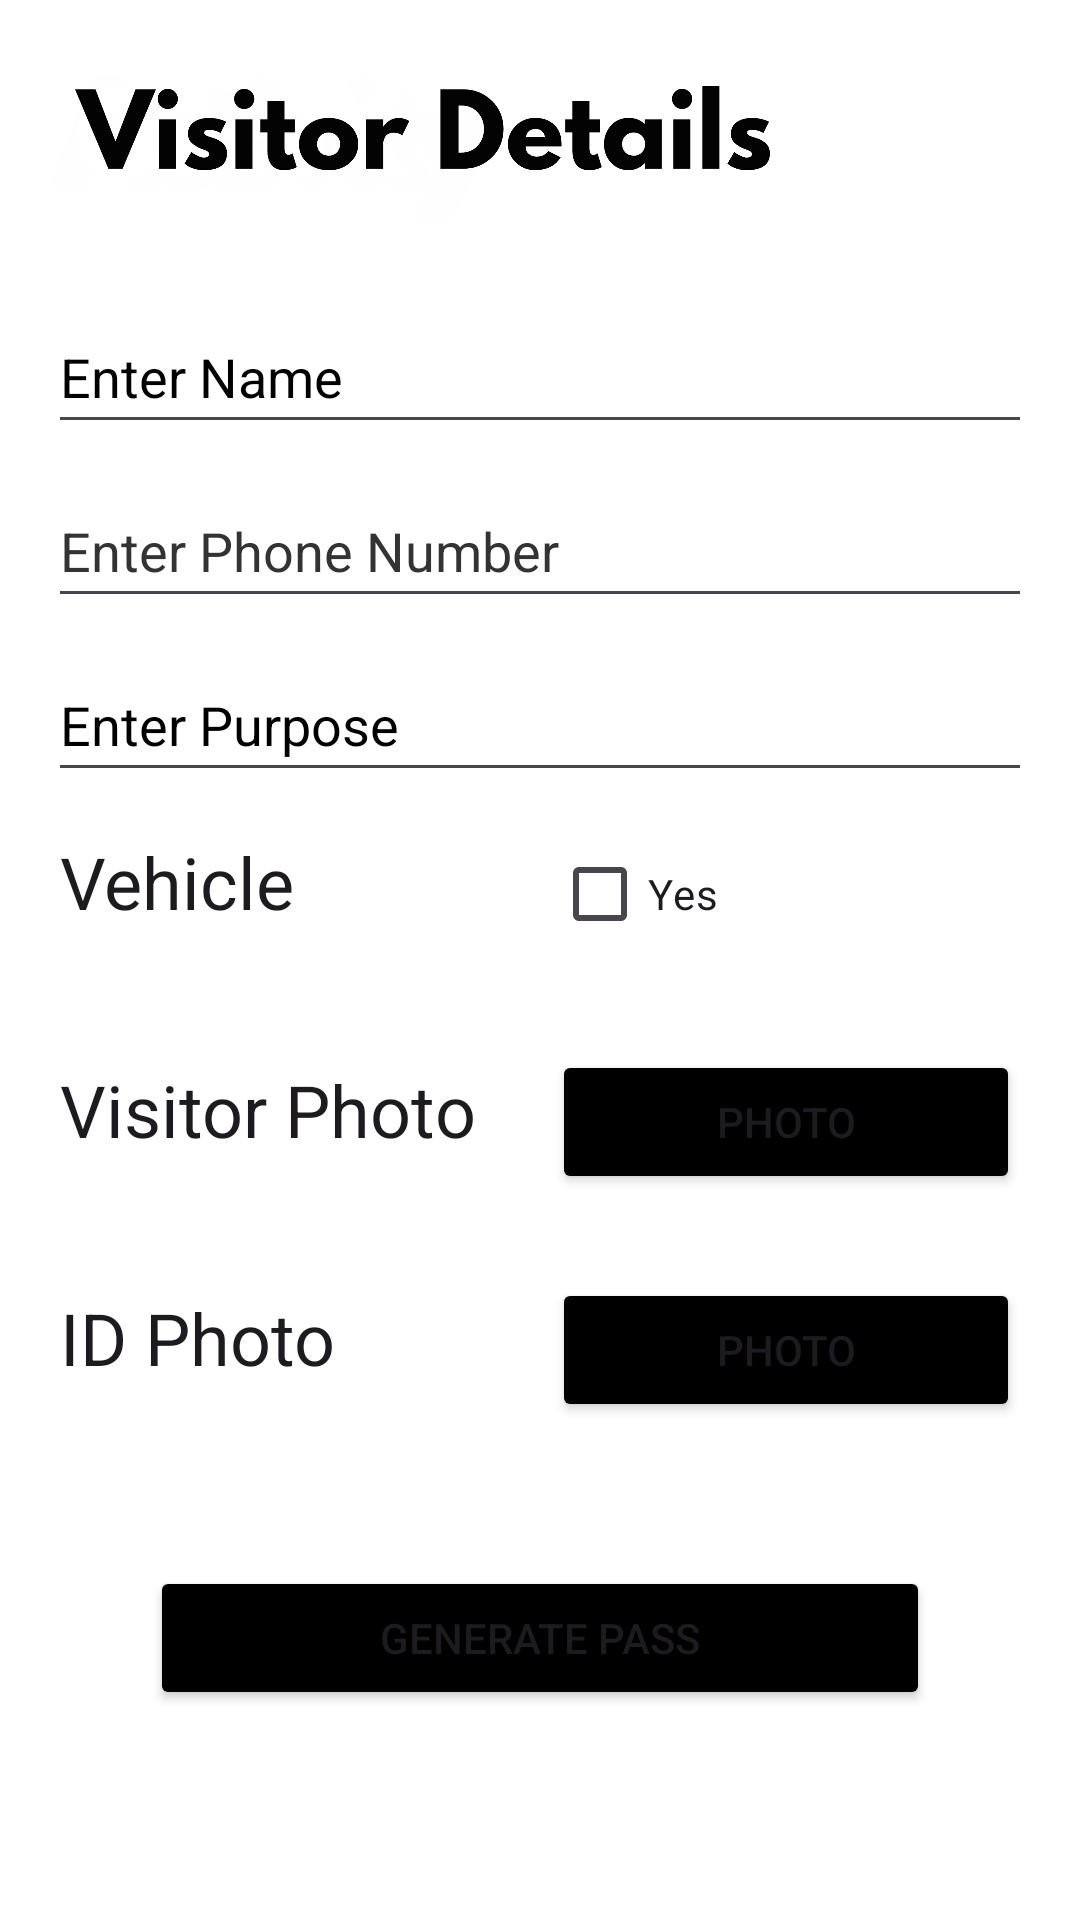

Produce the Android XML layout that renders to this screen, including the resource entries it uses.
<!-- AndroidManifest.xml: application theme Theme.Material3.Light.NoActionBar -->
<!-- res/layout/fragment_add_in.xml -->
<?xml version="1.0" encoding="utf-8"?>
<RelativeLayout xmlns:android="http://schemas.android.com/apk/res/android"
    xmlns:tools="http://schemas.android.com/tools"
    android:layout_width="match_parent"
    android:layout_height="match_parent"
    android:background="@drawable/visitor_details"
    >

    <LinearLayout
        android:layout_width="match_parent"
        android:layout_height="match_parent"
        android:orientation="vertical"
        android:layout_marginTop="70dp">

        
        <EditText
            android:id="@+id/editTextName"
            android:layout_width="match_parent"
            android:layout_height="wrap_content"
            android:hint="@string/Add_name"
            android:layout_marginTop="30dp"
            android:layout_marginStart="16dp"
            android:minHeight="48dp"
            android:autofillHints="text"
            android:textColorHint="@color/black"
            android:inputType="text"
            android:layout_marginEnd="16dp"/>

        

        
        <EditText
            android:id="@+id/editTextPhoneNumber"
            android:layout_width="match_parent"
            android:layout_height="wrap_content"
            android:layout_marginStart="16dp"
            android:layout_marginTop="10dp"
            android:layout_marginEnd="16dp"
            android:autofillHints="text"
            android:hint="@string/Add_Phone"
            android:inputType="phone"
            android:minHeight="48dp"
            android:textColorHint="#333333" />

        <EditText
            android:id="@+id/editTextPurpose"
            android:layout_width="match_parent"
            android:layout_height="wrap_content"
            android:hint="@string/Add_purpose"
            android:layout_marginTop="10dp"
            android:layout_marginStart="16dp"
            android:minHeight="48dp"
            android:autofillHints="text"
            android:inputType="text"
            android:textColorHint="#000000"
            android:layout_marginEnd="16dp"/>

        <LinearLayout
            android:layout_width="match_parent"
            android:layout_height="76dp"
            android:orientation="horizontal"
            >

            <TextView
                style="@style/TextAppearance.AppCompat.Headline"
                android:layout_width="164dp"
                android:layout_height="wrap_content"
                android:layout_marginStart="20dp"
                android:id="@+id/vehicleText"
                android:layout_marginTop="10dp"
                android:text="Vehicle" />

            <CheckBox
                android:id="@+id/checkYes"
                android:layout_width="0dp"
                android:layout_height="wrap_content"
                android:layout_marginTop="10dp"
                android:layout_marginEnd="100dp"
                android:layout_weight="1"
                android:text="Yes" />

        </LinearLayout>

        <LinearLayout
            android:id="@+id/vehicleLayout"
            android:layout_width="match_parent"
            android:layout_height="76dp"
            android:orientation="horizontal"
            android:visibility="gone"
            >

            <TextView
                style="@style/TextAppearance.AppCompat.Headline"
                android:layout_width="164dp"
                android:layout_height="wrap_content"
                android:layout_marginStart="20sp"
                android:layout_marginTop="10dp"
                android:text="Vehicle Photo" />

            <Button
                android:id="@+id/btnVechicle"
                android:layout_width="0dp"
                android:layout_height="wrap_content"
                android:layout_marginTop="10dp"
                android:layout_weight="1"
                android:backgroundTint="@color/black"
                android:layout_marginEnd="20dp"
                android:text="Photo" />

            <ImageView
                android:id="@+id/previewVehicleImageView"
                android:layout_width="60dp"
                android:layout_height="60dp"
                android:src="@drawable/tick_mark"
                android:layout_marginTop="10dp"
                android:scaleType="fitCenter"
                android:visibility="gone" />


        </LinearLayout>

        <LinearLayout
            android:layout_width="match_parent"
            android:layout_height="76dp"
            android:orientation="horizontal"
            >

            <TextView
                style="@style/TextAppearance.AppCompat.Headline"
                android:layout_width="164dp"
                android:layout_height="wrap_content"
                android:layout_marginStart="20sp"
                android:layout_marginTop="10dp"
                android:id="@+id/visitor"
                android:text="Visitor Photo" />

            <Button
                android:id="@+id/btnVisitor"
                android:layout_width="0dp"
                android:layout_height="wrap_content"
                android:layout_marginTop="10dp"
                android:layout_weight="1"
                android:backgroundTint="@color/black"
                android:layout_marginEnd="20dp"
                android:text="Photo" />
            <ImageView
                android:id="@+id/previewVisitorImageView"
                android:layout_width="60dp"
                android:layout_height="60dp"
                android:layout_marginTop="10dp"
                android:src="@drawable/tick_mark"
                android:scaleType="fitCenter"
                android:visibility="gone" />

        </LinearLayout>
        <LinearLayout
            android:layout_width="match_parent"
            android:layout_height="76dp"
            android:orientation="horizontal"
            >

            <TextView
                style="@style/TextAppearance.AppCompat.Headline"
                android:layout_width="164dp"
                android:layout_height="wrap_content"
                android:layout_marginStart="20sp"
                android:layout_marginTop="10dp"
                android:id="@+id/verification"
                android:text="ID Photo" />

            <Button
                android:id="@+id/btnId"
                android:layout_width="0dp"
                android:layout_height="wrap_content"
                android:layout_marginTop="10dp"
                android:layout_weight="1"
                android:layout_marginEnd="20dp"
                android:backgroundTint="@color/black"
                android:text="Photo" />

            <ImageView
                android:id="@+id/previewIdImageView"
                android:layout_width="60dp"
                android:layout_height="60dp"
                android:src="@drawable/tick_mark"
                android:layout_marginTop="10dp"
                android:scaleType="fitCenter"
                android:visibility="gone" />

        </LinearLayout>




        <ProgressBar
            android:id="@+id/loadingSpinner"
            android:layout_marginTop="40dp"
            android:layout_width="wrap_content"
            android:layout_height="wrap_content"
            android:layout_gravity="center"
            android:visibility="gone" />


        <Button
            android:id="@+id/sendDb"
            android:layout_width="match_parent"
            android:layout_height="wrap_content"
            android:layout_marginTop="30dp"
            android:backgroundTint="@color/black"
            android:layout_marginRight="50dp"
            android:layout_marginLeft="50dp"
            android:text="Generate Pass" />



    </LinearLayout>


</RelativeLayout>
<!-- resources referenced by this layout -->
<resources>
  <color name="black">#FF000000</color>
  <!-- drawable visitor_details: png bitmap (drawable, 157327 bytes) -->
  <string name="Add_Phone">Enter Phone Number</string>
  <string name="Add_name">Enter Name</string>
  <string name="Add_purpose">Enter Purpose</string>
</resources>
